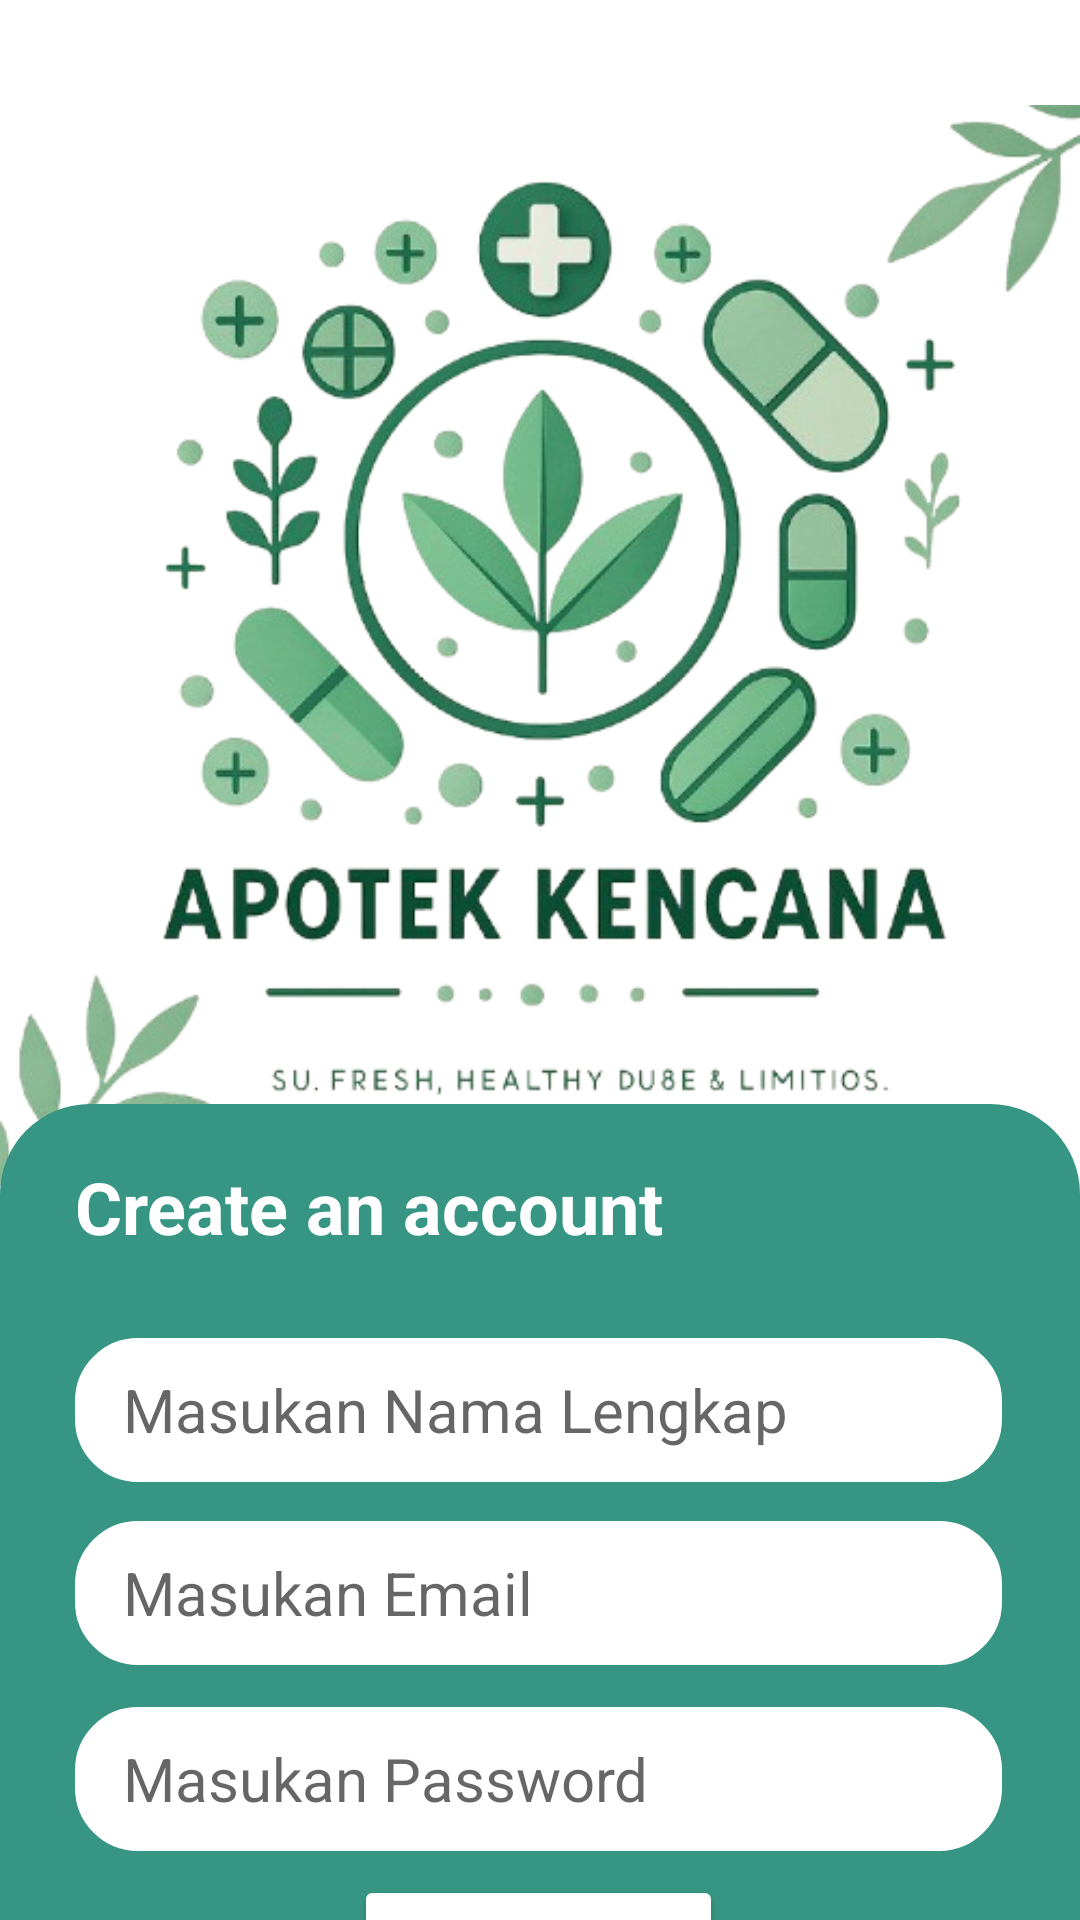

The Android layout XML behind this screen, and the referenced resources:
<!-- AndroidManifest.xml: application theme Theme.UTSMobile2 -->
<!-- res/layout/activity_register.xml -->
<?xml version="1.0" encoding="utf-8"?>
<androidx.constraintlayout.widget.ConstraintLayout xmlns:android="http://schemas.android.com/apk/res/android"
    xmlns:app="http://schemas.android.com/apk/res-auto"
    xmlns:tools="http://schemas.android.com/tools"
    android:id="@+id/main"
    android:layout_width="match_parent"
    android:layout_height="match_parent"
    android:paddingTop="35dp"
    tools:context=".Register">

    <ImageView
        android:id="@+id/imageView"
        android:layout_width="match_parent"
        android:layout_height="360dp"
        android:foregroundGravity="top"
        app:layout_constraintTop_toTopOf="parent"
        app:srcCompat="@drawable/logo_kencana_nobg"
        tools:srcCompat="@drawable/logo_kencana_nobg" />

    <View
        android:id="@+id/view"
        android:layout_width="360dp"
        android:layout_height="427dp"
        android:layout_marginTop="333dp"
        android:background="@drawable/rounded_background"
        app:layout_constraintStart_toStartOf="parent"
        app:layout_constraintTop_toTopOf="parent" />

    <TextView
        android:id="@+id/textView2"
        android:layout_width="wrap_content"
        android:layout_height="wrap_content"
        android:layout_marginStart="25dp"
        android:layout_marginTop="351dp"
        android:text="Create an account"
        android:textColor="@color/white"
        android:textSize="24sp"
        android:textStyle="bold"
        app:layout_constraintStart_toStartOf="parent"
        app:layout_constraintTop_toTopOf="parent" />

    <EditText
        android:id="@+id/etNama"
        android:layout_width="309dp"
        android:layout_height="48dp"
        android:layout_marginStart="25dp"
        android:layout_marginTop="411dp"
        android:background="@drawable/border_edittext"
        android:backgroundTint="@color/white"
        android:ems="10"
        android:hint="Masukan Nama Lengkap"
        android:inputType="text"
        android:paddingStart="16dp"
        android:textColor="@color/black"
        android:textSize="20sp"
        app:layout_constraintStart_toStartOf="parent"
        app:layout_constraintTop_toTopOf="parent" />

    <EditText
        android:id="@+id/etEmail"
        android:layout_width="309dp"
        android:layout_height="48dp"
        android:layout_marginStart="25dp"
        android:layout_marginTop="472dp"
        android:background="@drawable/border_edittext"
        android:backgroundTint="@color/white"
        android:ems="10"
        android:hint="Masukan Email"
        android:inputType="text"
        android:paddingStart="16dp"
        android:textSize="20sp"
        app:layout_constraintStart_toStartOf="parent"
        app:layout_constraintTop_toTopOf="parent" />

    <EditText
        android:id="@+id/etPassword"
        android:layout_width="309dp"
        android:layout_height="48dp"
        android:layout_marginStart="25dp"
        android:layout_marginTop="534dp"
        android:background="@drawable/border_edittext"
        android:backgroundTint="@color/white"
        android:ems="10"
        android:hint="Masukan Password"
        android:inputType="textPassword"
        android:paddingStart="16dp"
        android:textSize="20sp"
        app:layout_constraintStart_toStartOf="parent"
        app:layout_constraintTop_toTopOf="parent" />

    <Button
        android:id="@+id/btnRegist"
        android:layout_width="123dp"
        android:layout_height="51dp"
        android:layout_marginStart="118dp"
        android:layout_marginTop="590dp"
        android:backgroundTint="@color/white"
        android:text="Sign Up"
        android:textColor="@color/primary"
        android:textSize="16sp"
        android:textStyle="bold"
        app:layout_constraintStart_toStartOf="parent"
        app:layout_constraintTop_toTopOf="parent" />

    <TextView
        android:id="@+id/loginLink"
        android:layout_width="wrap_content"
        android:layout_height="wrap_content"
        android:layout_marginStart="88dp"
        android:layout_marginTop="648dp"
        android:text="have you an account? Sign In"
        android:textColor="@color/white"
        app:layout_constraintStart_toStartOf="parent"
        app:layout_constraintTop_toTopOf="parent" />

    <ImageView
        android:id="@+id/registBack"
        android:layout_width="40dp"
        android:layout_height="40dp"
        android:layout_marginStart="12dp"
        android:layout_marginTop="12dp"
        android:visibility="gone"
        app:layout_constraintStart_toStartOf="parent"
        app:layout_constraintTop_toTopOf="parent"
        app:srcCompat="@drawable/back" />
</androidx.constraintlayout.widget.ConstraintLayout>
<!-- resources referenced by this layout -->
<resources>
  <color name="black">#FF000000</color>
  <color name="primary">#379683</color>
  <color name="white">#FFFFFFFF</color>
  <!-- drawable border_edittext (drawable) -->
  <shape xmlns:android="http://schemas.android.com/apk/res/android">
      <solid android:color="@color/white"/> 
      <stroke
          android:width="2dp"
          android:color="#FFFFFF" /> 
      <corners android:radius="20dp" /> 
      <padding
          android:left="8dp"
          android:top="8dp"
          android:right="8dp"
          android:bottom="8dp" />
  </shape>
  <!-- drawable logo_kencana_nobg: png bitmap (drawable, 183639 bytes) -->
  <!-- drawable rounded_background (drawable) -->
  <?xml version="1.0" encoding="utf-8"?>
  <shape xmlns:android="http://schemas.android.com/apk/res/android"
      android:shape="rectangle">
  
      <solid android:color="#379683"/>
      <corners android:topRightRadius="30dp"
          android:topLeftRadius="30dp"/>
  </shape>
  <style name="Theme.UTSMobile2" parent="Theme.MaterialComponents.DayNight.DarkActionBar">
          
          <item name="colorPrimary">@color/primary</item>
          <item name="colorPrimaryVariant">@color/purple_700</item>
          <item name="colorOnPrimary">@color/white</item>
          
          <item name="colorSecondary">@color/teal_200</item>
          <item name="colorSecondaryVariant">@color/teal_700</item>
          <item name="colorOnSecondary">@color/black</item>
          
          <item name="android:statusBarColor">?attr/colorPrimary</item>
          
      </style>
  <color name="purple_700">#FF3700B3</color>
  <color name="teal_200">#FF03DAC5</color>
  <color name="teal_700">#FF018786</color>
</resources>
